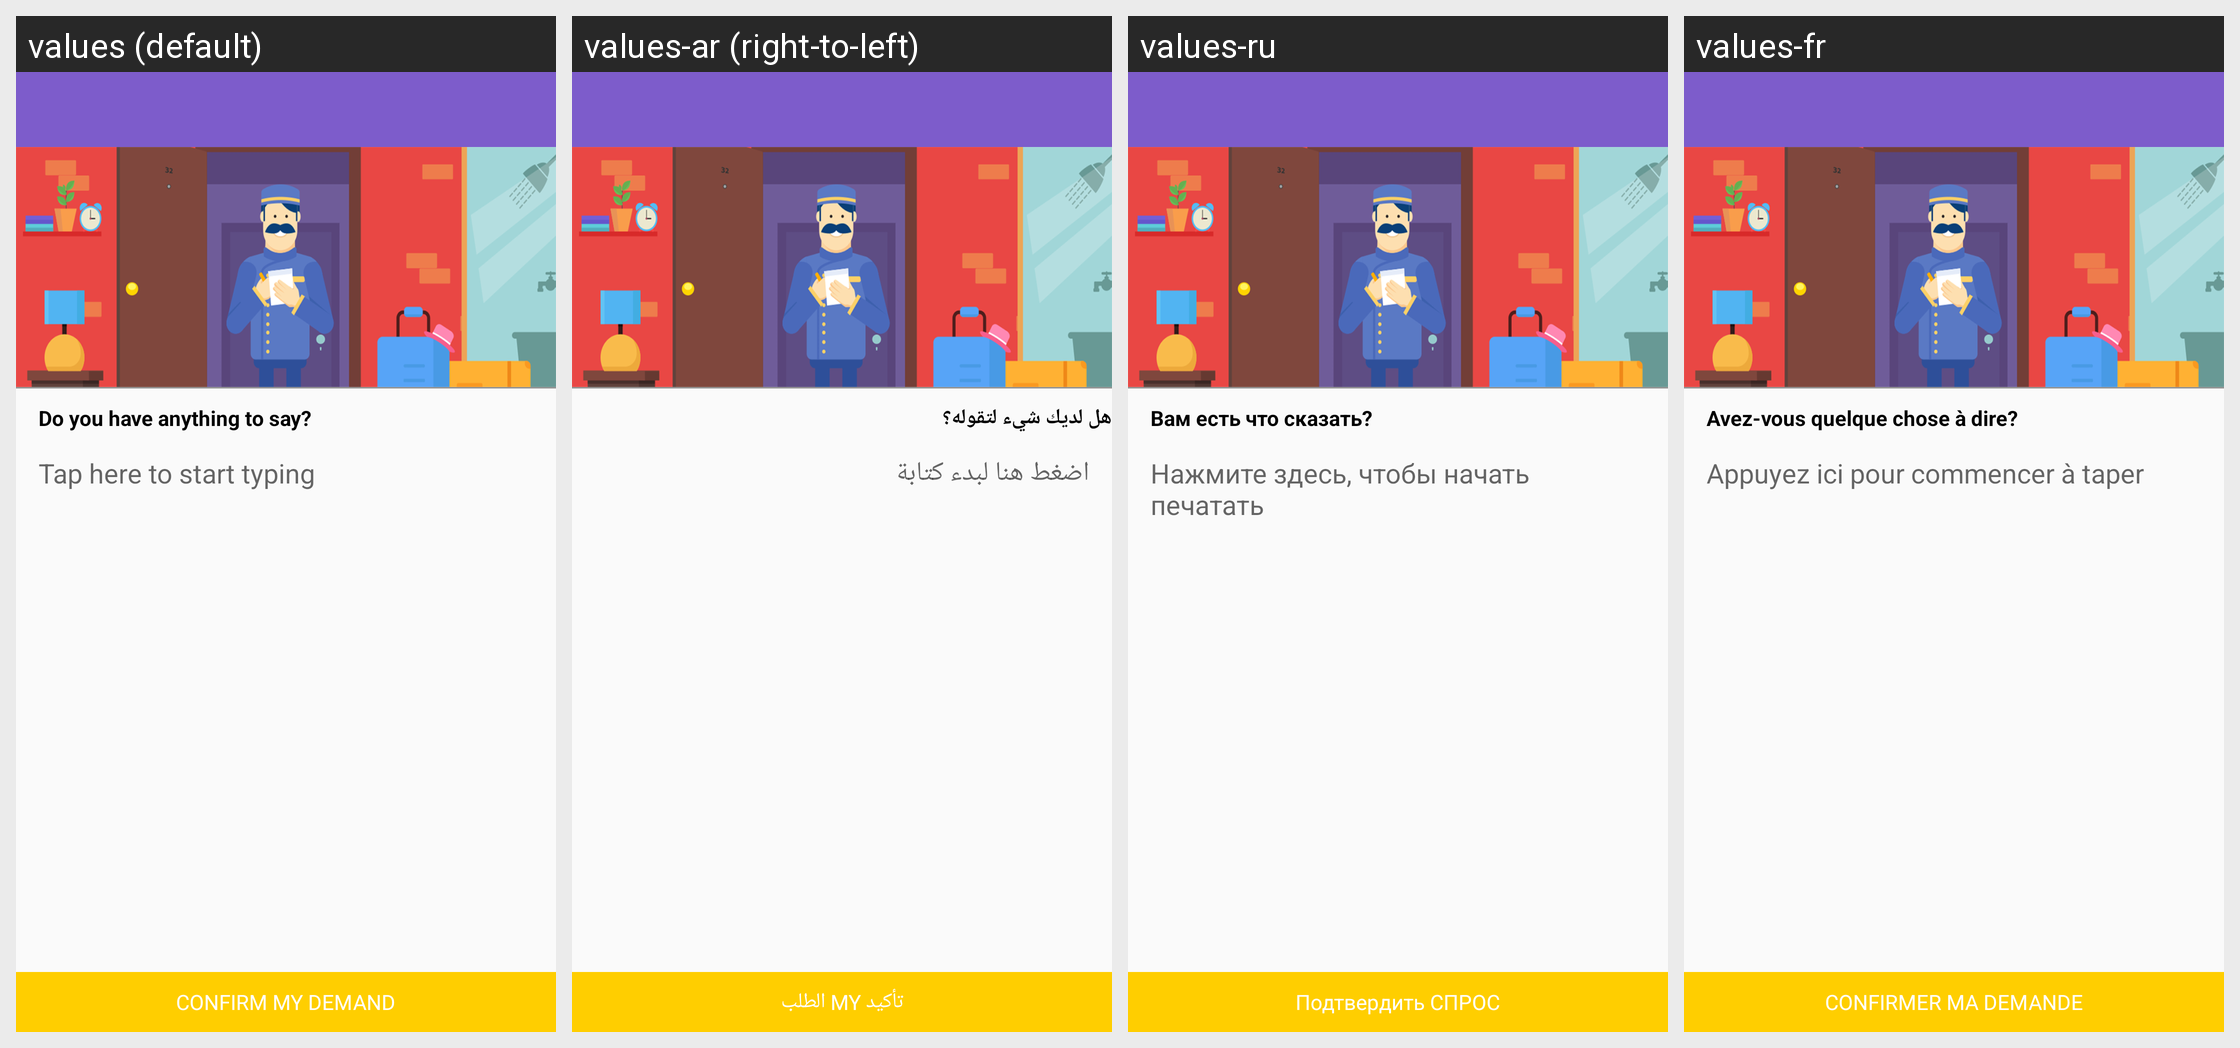

The same Android screen rendered under several of its app's locales, left to right. List the strings drawn on it with the default value and each locale's translation.
Android screen res/layout/bellboy.xml rendered under 4 locales, left to right: values (default), values-ar (right-to-left), values-ru, values-fr. Device: Nexus 5 (rendered at 1080×1920; each locale shown at half size, 540×960, under a caption strip naming it); theme AppTheme.
Other locales in the repository, not shown: values-de, values-en, values-es, values-ja, values-jv, values-pt, values-zh.
Strings drawn on this screen, with the default value and each locale's value (text and hints the layout hard-codes, and strings that could not be matched under every locale, appear in the picture but are not listed):

anything_to_say
  values: Do you have anything to say?
  values-ar: هل لديك شيء لتقوله؟
  values-ru: Вам есть что сказать?
  values-fr: Avez-vous quelque chose à dire?

tap_to_start
  values: Tap here to start typing
  values-ar: اضغط هنا لبدء كتابة
  values-ru: Нажмите здесь, чтобы начать печатать
  values-fr: Appuyez ici pour commencer à taper

confirm_demand
  values: CONFIRM MY DEMAND
  values-ar: تأكيد MY الطلب
  values-ru: Подтвердить СПРОС
  values-fr: CONFIRMER MA DEMANDE
